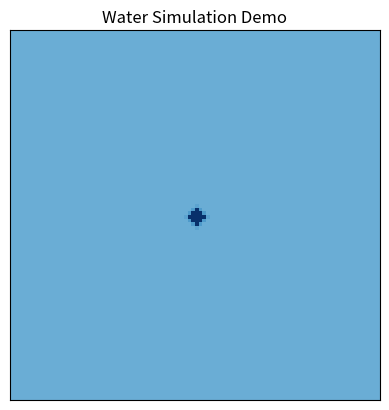

Python code for this plot:
"""
Water Simulation Engine
=======================

This module implements a simple two‑dimensional water surface simulation using
finite difference methods. The simulation solves a discretised form of the 2D
wave equation with an optional damping term to model energy loss over time.

The implementation draws inspiration from publicly available discussions on
numerically solving the wave equation. In particular, the engine uses three
numpy arrays (`u_prev`, `u`, and `u_next`) to store the previous,
current and next states of the surface. The update rule computes the next
height value at each grid cell using the heights of its four neighbours and
itself, scaled by the wave speed and timestep. A damping term reduces
oscillation amplitude in a physically plausible way【247236719887788†L95-L141】.

Example usage::

    from water_simulation import WaterSimulation
    sim = WaterSimulation(width=150, height=150, c=1.0, damping=0.01)
    # Give the centre of the grid an initial disturbance
    sim.disturb(sim.height // 2, sim.width // 2, magnitude=1.0)
    # Run 200 frames of the simulation and visualise
    for frame in sim.run(frames=200):
        # Each `frame` is a 2D numpy array of floats representing water height.
        # Insert your rendering code here (e.g., using matplotlib.imshow).
        pass

The `run` method yields successive states of the grid, which can be plotted or
exported to video. See the `__main__` block at the bottom of this file for a
simple example using matplotlib to animate the simulation.
"""

from __future__ import annotations

import numpy as np
from typing import Iterator, Tuple


class WaterSimulation:
    """Simulate 2D wave propagation on a rectangular grid.

    Parameters
    ----------
    width : int
        Number of grid cells in the horizontal direction.
    height : int
        Number of grid cells in the vertical direction.
    c : float, optional
        Wave propagation speed. Higher values lead to faster wave travel.
    dt : float, optional
        Discrete timestep used for integration. Must satisfy the Courant
        condition ``c*dt <= 1/sqrt(2)`` for stability when `dx = dy = 1`.
    damping : float, optional
        Non‑negative damping coefficient. A value of 0 corresponds to an
        undamped system. Small positive values progressively reduce the
        amplitude of oscillations.

    Notes
    -----
    The simulation uses fixed boundary conditions: the edges of the grid are
    clamped to zero height at all times. Disturbances injected into the
    interior reflect off the boundaries and eventually dissipate via damping.
    """

    def __init__(self,
                 width: int,
                 height: int,
                 c: float = 1.0,
                 dt: float = 0.15,
                 damping: float = 0.0) -> None:
        if width < 3 or height < 3:
            raise ValueError("Grid must be at least 3×3 to compute neighbours.")
        if c <= 0:
            raise ValueError("Wave speed c must be positive.")
        if dt <= 0:
            raise ValueError("Timestep dt must be positive.")
        if damping < 0:
            raise ValueError("Damping coefficient must be non‑negative.")

        # Courant–Friedrichs–Lewy (CFL) condition for stability when dx=dy=1.
        # See the reference for discrete 2D wave equation stability【247236719887788†L95-L141】.
        cfl = c * dt / np.sqrt(2)
        if cfl > 1:
            raise ValueError(
                f"Unstable parameters: c*dt/sqrt(2) = {cfl:.3f} > 1. "
                "Decrease dt or c to satisfy the CFL condition.")

        self.width = width
        self.height = height
        self.c = c
        self.dt = dt
        self.damping = damping

        # Internal state arrays: previous (u_prev), current (u), next (u_next).
        # All arrays include an extra border (ghost cells) for boundary
        # conditions. The simulation only updates interior cells (1:-1,1:-1).
        self.u_prev = np.zeros((height, width), dtype=np.float64)
        self.u = np.zeros((height, width), dtype=np.float64)
        self.u_next = np.zeros((height, width), dtype=np.float64)

        # Precompute constants for the update equation to avoid recomputation
        # inside the loop. The discrete Laplacian coefficient is (c*dt)^2.
        self.coeff = (c * dt) ** 2

    def disturb(self, y: int, x: int, magnitude: float = 1.0, radius: int = 1) -> None:
        """Apply a disturbance to the grid at (y, x).

        Parameters
        ----------
        y, x : int
            Coordinates of the disturbance centre. Coordinates are in
            array‑index order (row, column).
        magnitude : float, optional
            Peak height of the disturbance.
        radius : int, optional
            Radius (in grid cells) over which to distribute the disturbance.

        Notes
        -----
        A circular disturbance is created by setting the current state `u`
        within the specified radius to `magnitude`. The previous state
        `u_prev` remains unchanged, producing an initial velocity and thus
        waves propagating outward.
        """
        if radius < 0:
            raise ValueError("Radius must be non‑negative.")
        # Generate a mask for a disc centred at (y,x)
        y_indices, x_indices = np.ogrid[:self.height, :self.width]
        mask = (y_indices - y) ** 2 + (x_indices - x) ** 2 <= radius ** 2
        self.u[mask] += magnitude

    def step(self) -> np.ndarray:
        """Advance the simulation by one time step.

        Returns
        -------
        np.ndarray
            The updated grid (current state) after the step. The returned
            array is the same object as `self.u` for convenience.
        """
        # Alias local variables for speed inside the loop.
        u_prev = self.u_prev
        u = self.u
        u_next = self.u_next
        coeff = self.coeff
        damp = self.damping

        # Compute the next state for interior points only.
        # Discrete 2D wave equation (five‑point stencil) with damping:
        # u_next[i,j] = 2*u[i,j] - u_prev[i,j] + coeff * (
        #     u[i+1,j] + u[i-1,j] + u[i,j+1] + u[i,j-1] - 4*u[i,j]
        # ) - damping * (u[i,j] - u_prev[i,j])
        # We use array slicing for vectorised computation.
        # Compute Laplacian of u
        laplacian = (
            u[0:-2, 1:-1] + u[2:, 1:-1] +
            u[1:-1, 0:-2] + u[1:-1, 2:] - 4 * u[1:-1, 1:-1]
        )
        u_next[1:-1, 1:-1] = (
            2 * u[1:-1, 1:-1] - u_prev[1:-1, 1:-1] + coeff * laplacian
            - damp * (u[1:-1, 1:-1] - u_prev[1:-1, 1:-1])
        )

        # Enforce fixed boundary conditions: edges remain at zero height.
        u_next[0, :] = 0.0
        u_next[-1, :] = 0.0
        u_next[:, 0] = 0.0
        u_next[:, -1] = 0.0

        # Rotate buffers: the new state becomes current, current becomes previous.
        self.u_prev, self.u, self.u_next = self.u, self.u_next, self.u_prev

        return self.u

    def run(self, frames: int) -> Iterator[np.ndarray]:
        """Generate successive frames of the simulation.

        Parameters
        ----------
        frames : int
            Number of time steps to simulate.

        Yields
        ------
        np.ndarray
            A 2D array representing the water height at the current time step.
        """
        for _ in range(frames):
            yield self.step()


def _demo_simulation() -> None:
    """Run a demonstration of the water simulation using matplotlib.

    This function creates a WaterSimulation instance, adds an initial
    disturbance, and animates the resulting wave propagation using
    `matplotlib.animation.FuncAnimation`. It serves as a quick visual check
    that the simulation behaves reasonably but is not required for use as a
    library.
    """
    import matplotlib.pyplot as plt
    from matplotlib import animation

    # Set up the simulation
    width, height = 100, 100
    sim = WaterSimulation(width, height, c=1.0, dt=0.15, damping=0.01)
    sim.disturb(height // 2, width // 2, magnitude=1.0, radius=2)

    fig, ax = plt.subplots()
    im = ax.imshow(sim.u, cmap='Blues', vmin=-1, vmax=1, animated=True)
    ax.set_title("Water Simulation Demo")
    ax.set_xticks([])
    ax.set_yticks([])

    def update(frame_index: int) -> list:
        # Advance the simulation and update the image
        frame = sim.step()
        im.set_data(frame)
        return [im]

    ani = animation.FuncAnimation(
        fig, update, frames=200, interval=30, blit=True, repeat=False
    )
    plt.show()


if __name__ == '__main__':
    _demo_simulation()
